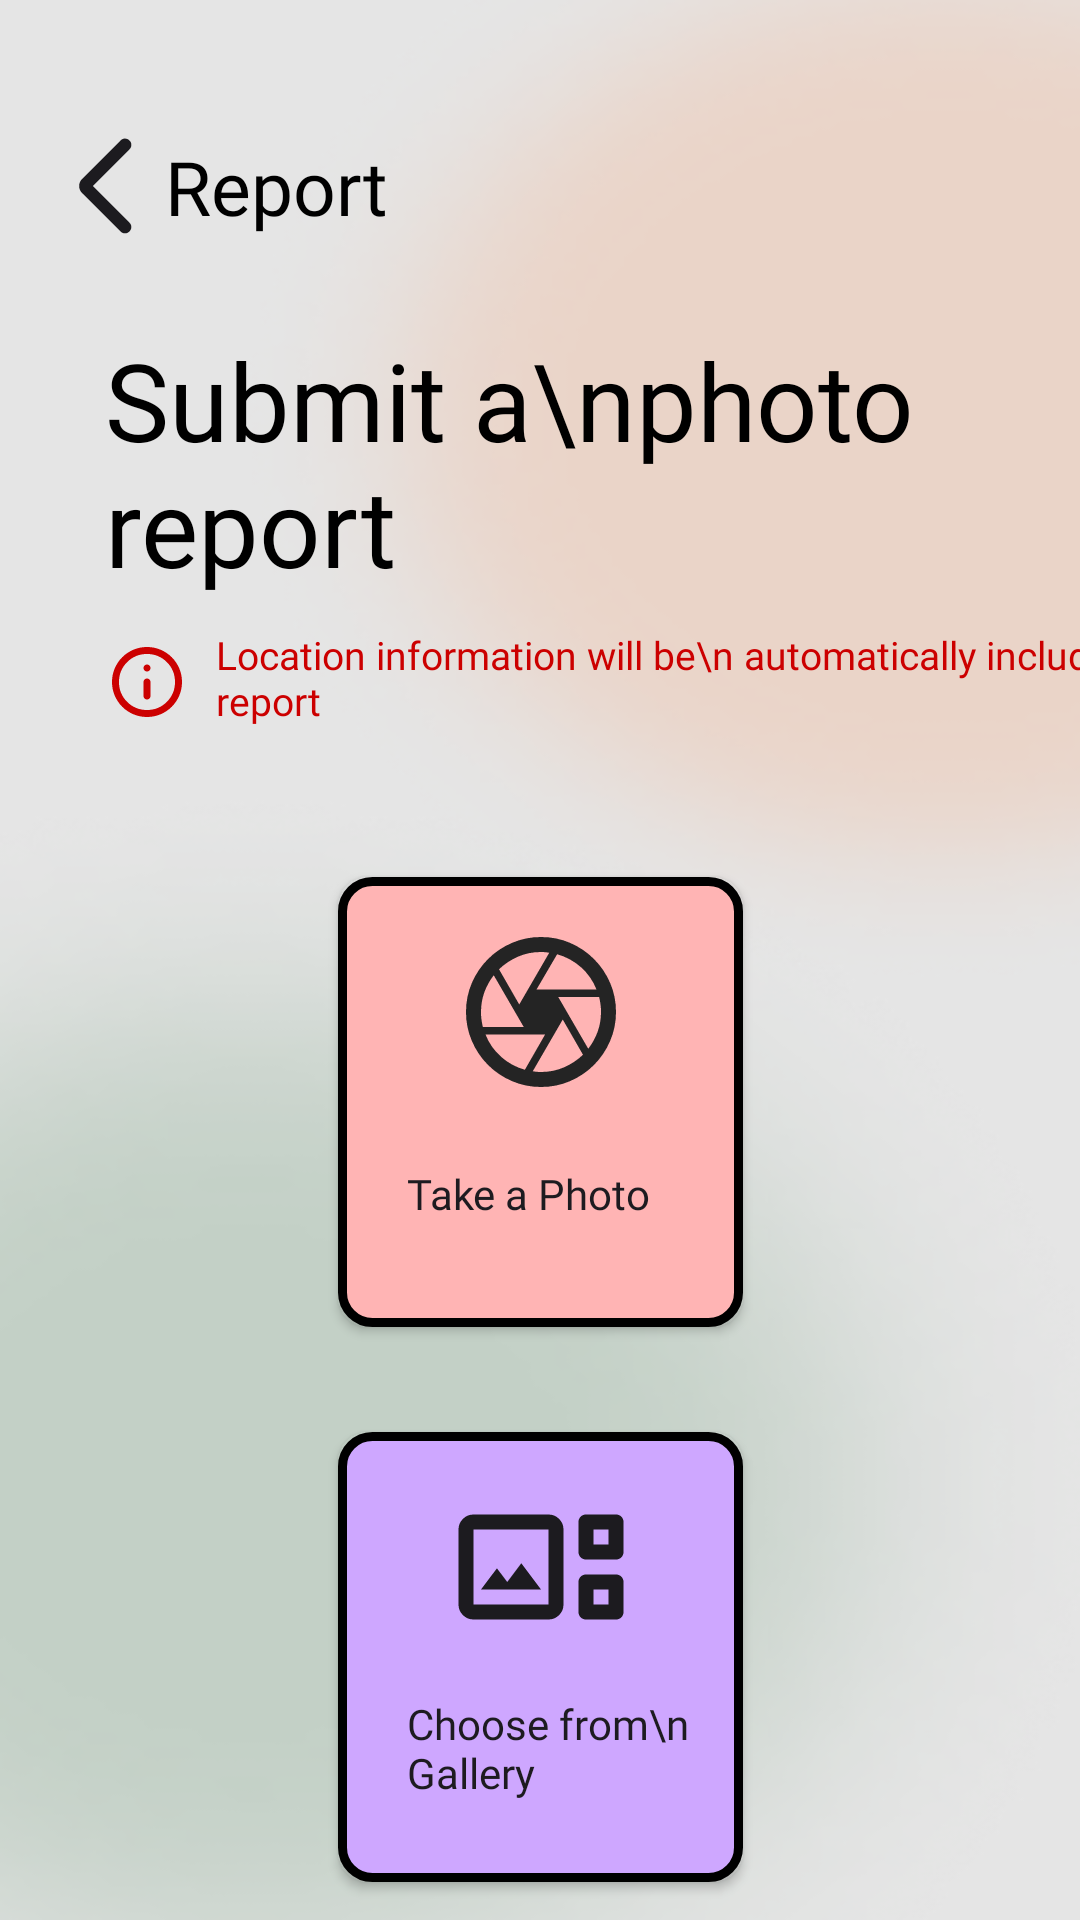

Android layout source for this screen:
<!-- AndroidManifest.xml: application theme Theme.ShuddhaVayu -->
<!-- res/layout/fragment_report.xml -->
<?xml version="1.0" encoding="utf-8"?>
<androidx.constraintlayout.widget.ConstraintLayout xmlns:android="http://schemas.android.com/apk/res/android"
    xmlns:tools="http://schemas.android.com/tools"
    android:layout_height="match_parent"
    android:layout_width="match_parent"
    xmlns:app="http://schemas.android.com/apk/res-auto"
    android:background="@drawable/android_large___7__1_">

    <ImageView
        android:id="@+id/backButton"
        android:layout_width="wrap_content"
        android:layout_height="wrap_content"
        app:layout_constraintLeft_toLeftOf="parent"
        app:layout_constraintTop_toTopOf="parent"
        android:src="@drawable/arrow_back_ios_new"
        android:layout_marginLeft="15dp"
        android:layout_marginTop="42dp"
        />
    <TextView
        android:layout_width="wrap_content"
        android:layout_height="wrap_content"
        app:layout_constraintTop_toTopOf="@id/backButton"
        app:layout_constraintBottom_toBottomOf="@id/backButton"
        app:layout_constraintLeft_toRightOf="@id/backButton"
        android:text="Report"
        android:textColor="@color/black"
        android:textSize="25dp"
        android:fontFamily="@font/inter_semibold"
        />

    <TextView
        android:id="@+id/heading"
        android:layout_width="wrap_content"
        android:layout_height="wrap_content"
        android:text="Submit a\nphoto report"
        app:layout_constraintTop_toBottomOf="@+id/backButton"
        app:layout_constraintLeft_toLeftOf="parent"
        android:textSize="36dp"
        android:textColor="@color/black"
        android:fontFamily="@font/inter_semibold"
        android:layout_marginLeft="35dp"
        android:layout_marginTop="27dp"
        />

    <ImageView
        android:id="@+id/infoImage"
        android:layout_width="wrap_content"
        android:layout_height="wrap_content"
        app:layout_constraintTop_toBottomOf="@+id/heading"
        app:layout_constraintLeft_toLeftOf="parent"
        android:src="@drawable/info"
        android:layout_marginLeft="35dp"
        android:layout_marginTop="14dp"
        />
    <TextView
        android:id="@+id/infoText"
        android:layout_width="wrap_content"
        android:layout_height="wrap_content"
        app:layout_constraintTop_toBottomOf="@id/heading"
        app:layout_constraintLeft_toRightOf="@+id/infoImage"
        android:layout_marginLeft="9dp"
        android:layout_marginTop="10dp"
        android:layout_marginRight="42dp"
        android:text="Location information will be\n automatically included with the report"
        android:textSize="13dp"
        android:textColor="#CC0000"
        android:fontFamily="@font/inter_semibold"
        />
    <androidx.appcompat.widget.AppCompatButton
        android:id="@+id/cameraButton"
        android:layout_width="135dp"
        android:layout_height="150dp"
        app:layout_constraintTop_toBottomOf="@+id/infoText"
        app:layout_constraintLeft_toLeftOf="parent"
        app:layout_constraintRight_toRightOf="parent"
        android:layout_marginTop="50dp"
        android:background="@drawable/photo_button"
        android:text="Take a Photo"
        android:textAllCaps="false"
        android:fontFamily="@font/inter_semibold"
        android:gravity="bottom"
        android:paddingBottom="35dp"
        android:paddingLeft="23dp"
        android:onClick="tapCamera"
        />

    <ImageView
        android:id="@+id/cameraImage"
        android:layout_width="wrap_content"
        android:layout_height="wrap_content"
        android:src="@drawable/camera"
        app:layout_constraintTop_toTopOf="@+id/cameraButton"
        app:layout_constraintLeft_toLeftOf="@id/cameraButton"
        app:layout_constraintRight_toRightOf="@id/cameraButton"
        android:layout_marginTop="15dp"
        android:elevation="10dp"
        />

    <androidx.appcompat.widget.AppCompatButton
        android:id="@+id/galleryButton"
        android:layout_width="135dp"
        android:layout_height="150dp"
        app:layout_constraintTop_toBottomOf="@id/cameraButton"
        app:layout_constraintLeft_toLeftOf="parent"
        app:layout_constraintRight_toRightOf="parent"
        android:layout_marginTop="35dp"
        android:background="@drawable/gallery_button"
        android:text="Choose from\n       Gallery"
        android:textAllCaps="false"
        android:gravity="bottom"
        android:paddingBottom="27dp"
        android:paddingLeft="23dp"
        android:fontFamily="@font/inter_semibold"
        />

    <ImageView
        android:id="@+id/galleryImage"
        android:layout_width="wrap_content"
        android:layout_height="wrap_content"
        android:src="@drawable/gallery_thumbnail"
        app:layout_constraintTop_toTopOf="@+id/galleryButton"
        app:layout_constraintLeft_toLeftOf="@id/galleryButton"
        app:layout_constraintRight_toRightOf="@id/galleryButton"
        android:layout_marginTop="15dp"
        android:elevation="10dp"
        />



</androidx.constraintlayout.widget.ConstraintLayout>
<!-- resources referenced by this layout -->
<resources>
  <!-- drawable arrow_back_ios_new (drawable) -->
  <vector xmlns:android="http://schemas.android.com/apk/res/android"
      android:width="40dp"
      android:height="40dp"
      android:viewportWidth="40"
      android:viewportHeight="40">
    <group>
      <clip-path
          android:pathData="M0,0h40v40h-40z"/>
      <path
          android:pathData="M15.917,20L28.167,32.25C28.584,32.667 28.785,33.153 28.771,33.708C28.758,34.264 28.542,34.75 28.126,35.167C27.709,35.583 27.223,35.792 26.667,35.792C26.112,35.792 25.626,35.583 25.209,35.167L12.376,22.375C12.042,22.042 11.792,21.667 11.626,21.25C11.459,20.833 11.376,20.417 11.376,20C11.376,19.583 11.459,19.167 11.626,18.75C11.792,18.333 12.042,17.958 12.376,17.625L25.209,4.792C25.626,4.375 26.119,4.174 26.688,4.188C27.258,4.201 27.751,4.417 28.167,4.833C28.584,5.25 28.792,5.736 28.792,6.292C28.792,6.847 28.584,7.333 28.167,7.75L15.917,20Z"
          android:fillColor="#1C1B1F"/>
    </group>
  </vector>
  <!-- drawable gallery_button (drawable) -->
  <?xml version = "1.0" encoding = "utf-8"?>
  <selector xmlns:android = "http://schemas.android.com/apk/res/android">
      <item android:state_pressed = "false">
          <shape android:shape = "rectangle">
              <corners android:radius="10dp"/>
              <stroke android:width="3dp"/>
              <solid android:color = "#CEA7FF"/>
          </shape>
      </item>
      <item android:state_pressed = "true">
          <shape android:shape = "rectangle">
              <corners android:radius="10dp"/>
              <stroke android:width="5dp"/>
              <solid android:color = "#CEA7FF"/>
          </shape>
      </item>
  </selector>
  <!-- drawable gallery_thumbnail (drawable) -->
  <vector xmlns:android="http://schemas.android.com/apk/res/android"
      android:width="60dp"
      android:height="60dp"
      android:viewportWidth="60"
      android:viewportHeight="60">
    <group>
      <clip-path
          android:pathData="M0,0h60v60h-60z"/>
      <path
          android:pathData="M7.5,47.5C6.125,47.5 4.948,47.01 3.969,46.031C2.99,45.052 2.5,43.875 2.5,42.5V17.5C2.5,16.125 2.99,14.948 3.969,13.969C4.948,12.99 6.125,12.5 7.5,12.5H32.5C33.875,12.5 35.052,12.99 36.031,13.969C37.01,14.948 37.5,16.125 37.5,17.5V42.5C37.5,43.875 37.01,45.052 36.031,46.031C35.052,47.01 33.875,47.5 32.5,47.5H7.5ZM45,27.5C44.292,27.5 43.698,27.26 43.219,26.781C42.74,26.302 42.5,25.708 42.5,25V15C42.5,14.292 42.74,13.698 43.219,13.219C43.698,12.74 44.292,12.5 45,12.5H55C55.708,12.5 56.302,12.74 56.781,13.219C57.26,13.698 57.5,14.292 57.5,15V25C57.5,25.708 57.26,26.302 56.781,26.781C56.302,27.26 55.708,27.5 55,27.5H45ZM47.5,22.5H52.5V17.5H47.5V22.5ZM7.5,42.5H32.5V17.5H7.5V42.5ZM10,37.5H30L23.438,28.75L18.75,35L15.313,30.438L10,37.5ZM45,47.5C44.292,47.5 43.698,47.26 43.219,46.781C42.74,46.302 42.5,45.708 42.5,45V35C42.5,34.292 42.74,33.698 43.219,33.219C43.698,32.74 44.292,32.5 45,32.5H55C55.708,32.5 56.302,32.74 56.781,33.219C57.26,33.698 57.5,34.292 57.5,35V45C57.5,45.708 57.26,46.302 56.781,46.781C56.302,47.26 55.708,47.5 55,47.5H45ZM47.5,42.5H52.5V37.5H47.5V42.5Z"
          android:fillColor="#1C1B1F"/>
    </group>
  </vector>
  <!-- drawable photo_button (drawable) -->
  <?xml version = "1.0" encoding = "utf-8"?>
  <selector xmlns:android = "http://schemas.android.com/apk/res/android">
      <item android:state_pressed = "false">
          <shape android:shape = "rectangle">
              <corners android:radius="10dp"/>
              <stroke android:width="3dp"/>
              <solid android:color = "#FFB4B4"/>
          </shape>
      </item>
      <item android:state_pressed = "true">
          <shape android:shape = "rectangle">
              <corners android:radius="10dp"/>
              <stroke android:width="5dp"/>
              <solid android:color = "#FFB4B4"/>
          </shape>
      </item>
  </selector>
  <style name="Theme.ShuddhaVayu" parent="Base.Theme.ShuddhaVayu" />
  <style name="Base.Theme.ShuddhaVayu" parent="Theme.Material3.DayNight.NoActionBar">
          
          <item name="colorPrimary">#26497F</item>
  
      </style>
  <!-- not gathered from this repository: default colours our renderer supplied (Android Studio template values) -->
  <color name="black">#FF000000</color>
</resources>
